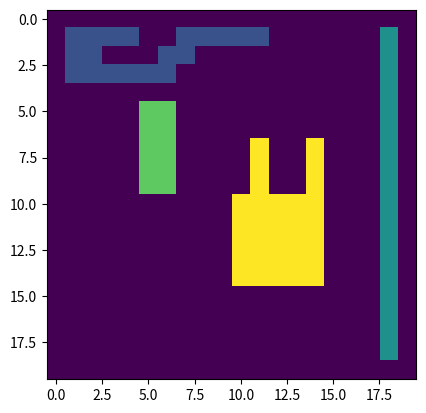

The matplotlib source for this figure:
import numpy as np
import matplotlib.pyplot as plt
import sys

# sys.setrecursionlimit(1500000)

image = np.zeros((20, 20), dtype="int32")

def fill(lb, label, y, x):
    lb[y, x] = label
    for ny, nx in neighbours4(y, x):
        if lb[ny, nx] == -1:
            fill(lb, label, ny, nx)

def recursive_labeling(image):
    label = 0
    lb = image * -1
    for y in range(lb.shape[0]):
        for x in range(lb.shape[1]):
            if lb[y, x] == -1:
                label += 1
                fill(lb, label, y, x)
    return lb

def neighbours4(y, x):
    return (y - 1, x), (y + 1, x), (y, x - 1), (y, x + 1)

def neighbours2(y, x):
    return (y - 1, x), (y, x - 1)

def find(label, linked):
    j = label
    while linked[j] != 0:
        j = linked[j]
    return j

def union(label1, label2, linked):
    j = find(label1, linked)
    k = find(label2, linked)
    if j != k:
        linked[k] = j

def two_pass(image):
    labeled = np.zeros_like(image)
    linked = np.zeros(image.size // 2, dtype="uint")
    label = 0
    for y in range(1, image.shape[0]):
        for x in range(1, image.shape[1]):
            if image[y, x] != 0:
                nbs = neighbours2(y, x)
                left = labeled[nbs[0]]
                top = labeled[nbs[1]]
                if left == 0 and top == 0:
                    label += 1
                    m = label
                else:
                    m = min([left, top])
                    if m == 0:
                        m = max([left, top])
                labeled[y, x] = m
                for n in nbs:
                    if labeled[n] != 0:
                        lb = labeled[n]
                        if lb != m:
                            union(m, lb, linked)
    for y in range(1, image.shape[0]):
        for x in range(1, image.shape[1]):
            if image[y, x] != 0:
                lbl = find(labeled[y, x], linked)
                if lbl != labeled[y, x]:
                    labeled[y, x] = lbl

    return labeled


def renumber_labels(labeled):
    unique_labels = np.unique(labeled)[1:]
    for new_label, old_label in enumerate(unique_labels, start=1):
        labeled[labeled == old_label] = new_label  
    return labeled

image[1:-1, -2] = 1
image[1, 1:5] = 1
image[1, 7:12] = 1
image[2, 1:3] = 1
image[2, 6:8] = 1
image[3:4, 1:7] = 1
image[7:11, 11] = 1
image[7:11, 14] = 1
image[10:15, 10:15] = 1
image[5:10, 5] = 1
image[5:10, 6] = 1


labeled = two_pass(image)


labeled = renumber_labels(labeled)


plt.imshow(labeled)
plt.show()
